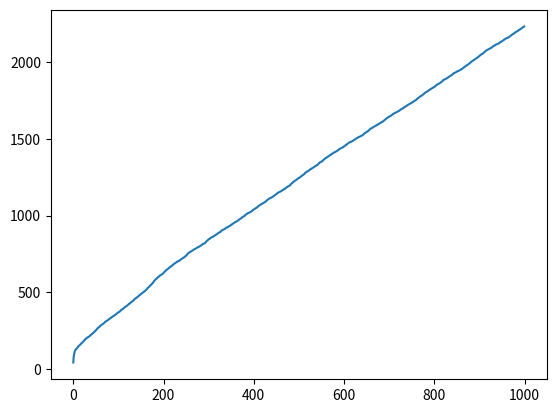

Here is the Python script that generated this plot:
import numpy as np
import seaborn as sns
import matplotlib.pyplot as plt

def rosenbrock(points):
    sum = 0.0
    for i in range(len(points)-1):
        a = points[i]
        b = points[i+1]
        sum += 100.0 * pow(pow(a,2) - b, 2) + pow(a - 1.0 ,2)
    return sum

def griewanks(points):
    sum = 0.0
    product = 1.0
    for i,x in enumerate(points):
        sum += (pow(x,2))/4000.0
        product *= np.cos(x/(np.sqrt(i+1))) #i+1 since python starts at 0
    return sum - product + 1.0

def gen_vector(feature_num, rng, min_value, max_value):
    x_range = np.abs(max_value)+np.abs(min_value)
    return np.array([(rng.random()*x_range)+min_value for i in range(feature_num)])

def EP(fitness_func, feature_num, rng, min_x=-30, max_x=30, variance_threshold=2.0, c=0.2, pop_size=50, max_iter=1000):
    variance_threshold = np.full((feature_num,1), variance_threshold)
    pop_var = [ 
        (gen_vector(feature_num, rng, min_value=min_x, max_value=max_x), gen_vector(feature_num, rng, min_value=0.0, max_value=(max_x-min_x))) 
        for _ in range(pop_size)]    #gen pop and variance

    best_avg = [] #average fitness of num_best individuals for each generation
    best_individual = pop_var[0][0] #get random individual for initial best

    i = 0
    while(i < max_iter):    #while not stopping
        #pop_fitness = [fitness_func(ind) for (ind, _) in pop_var]  #calc fitness for each individual
        mutated_pop_var = []
        for x,v in pop_var: #generate mutated pop
            rand_x = np.array([rng.normal(loc=0.0, scale=1.0) for j in range(feature_num)])
            rand_v = np.array([rng.normal(loc=0.0, scale=1.0) for j in range(feature_num)])

            new_x = x + rand_x*np.sqrt(v)
            new_v = v + rand_v*np.sqrt(c*v)
            new_v = np.minimum(np.maximum(new_v, np.full((feature_num,1), 0.0)), variance_threshold)    #clamp v values between 0.0 and threshold

            mutated_pop_var.append((new_x, new_v))
        #get best individuals from both parent pop and mutated pop and their variences to get next generation's parent pop
        combined_pop_var = pop_var+mutated_pop_var
        combined_pop_var.sort(key= lambda ind : fitness_func(ind[0]), reverse=True)
        pop_var = combined_pop_var[:pop_size]  

        #calc best average from top 5 individuals
        current_best_avg = np.average([fitness_func(x) for x,_ in pop_var[:6]])
        best_avg.append(current_best_avg)
        #get best individual
        best_individual = pop_var[0][0]

        i += 1
    
    #return best
    return best_individual, fitness_func(best_individual), best_avg, max_iter

if __name__ == "__main__":
    #run EP
    D = 2
    seed = 5#np.random.default_rng().integers(low=0,high=200)
    fitness_function = lambda ind : np.sum(ind)
    
    best, best_fitness, best_avg, num_iter = EP(fitness_func=fitness_function, feature_num=D, rng=np.random.default_rng(seed=seed))
    print('best = ',best,' best fitness = ',best_fitness,' iterations = ',num_iter)
    sns.lineplot(x=range(num_iter), y=best_avg)
    plt.show()